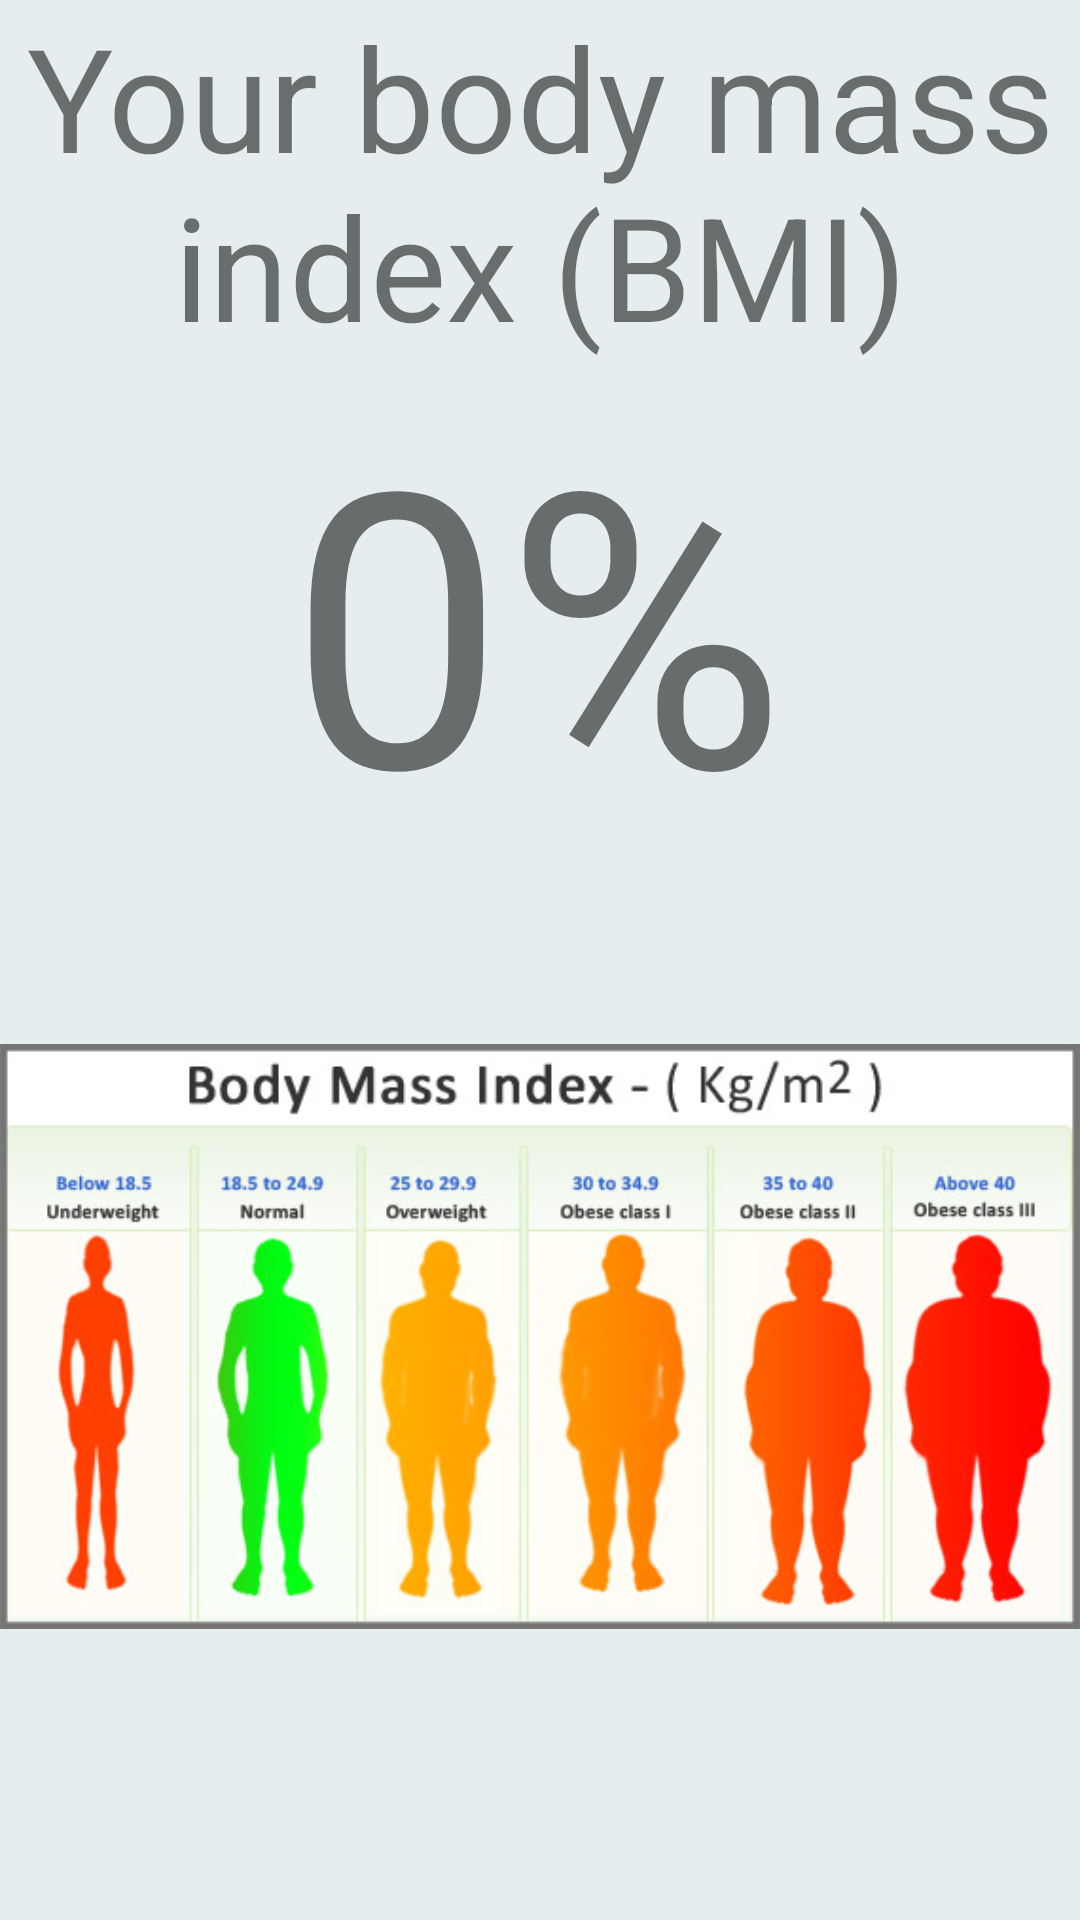

Layout XML and referenced resources for this Android screen:
<!-- AndroidManifest.xml: application theme AppTheme -->
<!-- res/layout/fragment_bmi.xml -->
<?xml version="1.0" encoding="utf-8"?>
<androidx.core.widget.NestedScrollView xmlns:android="http://schemas.android.com/apk/res/android"
    xmlns:app="http://schemas.android.com/apk/res-auto"
    xmlns:tools="http://schemas.android.com/tools"
    android:layout_width="match_parent"
    android:layout_height="match_parent"
    android:background="#e6edee"
    tools:context="View.BMIFragment">
<androidx.constraintlayout.widget.ConstraintLayout xmlns:android="http://schemas.android.com/apk/res/android"
    xmlns:app="http://schemas.android.com/apk/res-auto"
    xmlns:tools="http://schemas.android.com/tools"
    android:layout_width="match_parent"
    android:layout_height="match_parent"
    android:background="#e6edee"
    android:id="@+id/bmi_frag"
    tools:context=".BMIFragment">

    

    <TextView
        android:id="@+id/textView"
        android:layout_width="wrap_content"
        android:layout_height="wrap_content"
        android:gravity="center"
        android:text="Your body mass index (BMI)"
        android:textSize="48dp"
        app:layout_constraintHorizontal_bias="0.0"
        app:layout_constraintVertical_bias="0.026"
        app:layout_constraintTop_toTopOf="parent"
        app:layout_constraintBottom_toTopOf="@id/tv_bmi_output"
        app:layout_constraintRight_toRightOf="parent"
        app:layout_constraintLeft_toLeftOf="parent"/>

    <TextView
        android:id="@+id/tv_bmi_output"
        android:layout_width="wrap_content"
        android:layout_height="wrap_content"
        android:layout_gravity="center"
        android:text="0%"
        android:textSize="128dp"
        app:layout_constraintHorizontal_bias="0.497"
        app:layout_constraintVertical_bias="0.704"
        app:layout_constraintTop_toBottomOf="@id/textView"
        app:layout_constraintBottom_toTopOf="@id/imageView"
        app:layout_constraintRight_toRightOf="parent"
        app:layout_constraintLeft_toLeftOf="parent"/>

    <ImageView
        android:id="@+id/imageView"
        android:layout_width="wrap_content"
        android:layout_height="wrap_content"
        android:src="@drawable/bmi"
        app:layout_constraintTop_toBottomOf="@+id/tv_bmi_output"
        app:layout_constraintBottom_toBottomOf="parent"
        app:layout_constraintRight_toRightOf="parent"
        app:layout_constraintLeft_toLeftOf="parent"
        tools:layout_editor_absoluteX="0dp" />

</androidx.constraintlayout.widget.ConstraintLayout>
    </androidx.core.widget.NestedScrollView>
<!-- resources referenced by this layout -->
<resources>
  <!-- drawable bmi: jpg bitmap (drawable, 50786 bytes) -->
  <style name="AppTheme" parent="Theme.AppCompat.Light.NoActionBar">
          
          <item name="colorPrimary">@color/colorPrimary</item>
          <item name="colorPrimaryDark">@color/LSA_lightGreen</item>
          <item name="colorAccent">@color/colorAccent</item>
          <item name="android:windowTranslucentStatus">true</item>
      </style>
  <color name="colorPrimary">#008577</color>
  <color name="LSA_lightGreen">#64fa9d</color>
  <color name="colorAccent">#D81B60</color>
</resources>
